Run: headless pygame with SDL's dummy video driver; simulated clock (each Clock.tick advances the game by its frame time, no real sleeping); random seed 0; keys injected as events and as key.get_pressed() state; no mouse input.
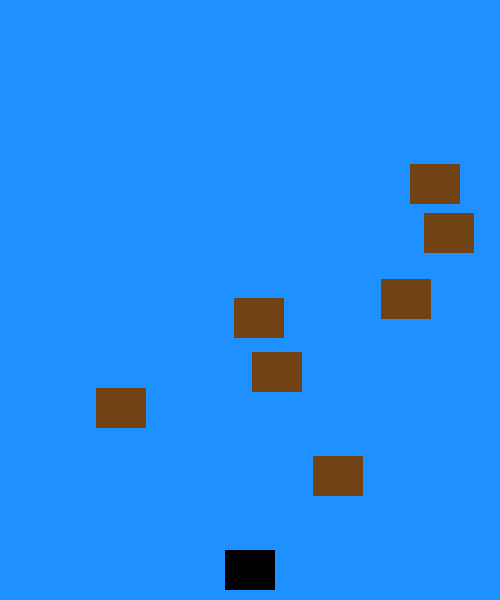
Frame 1 of 4 · flips 1–60 · no input
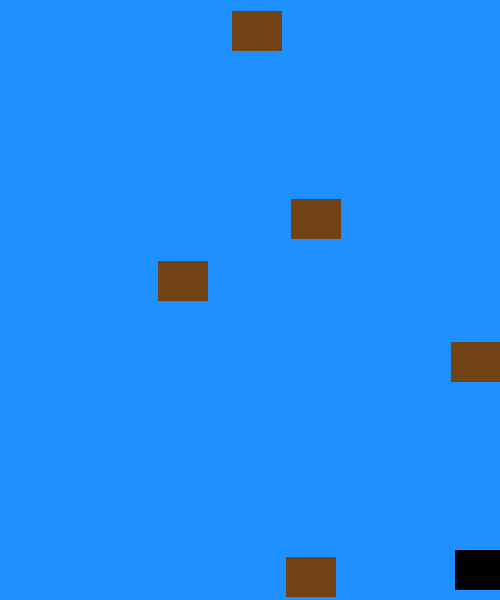
Frame 2 of 4 · flips 61–180 · tapped SPACE, RETURN · held RIGHT (→), D
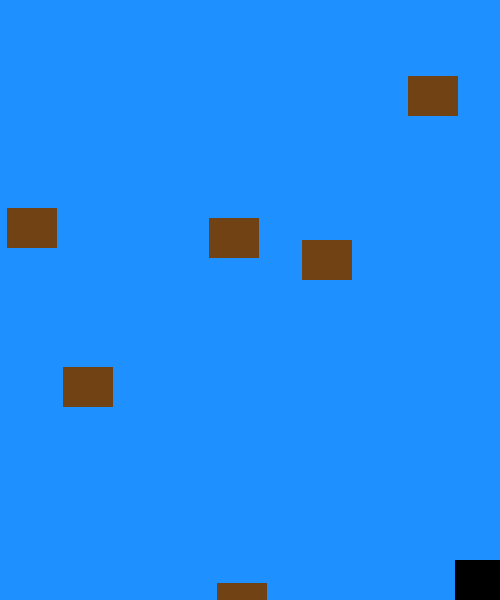
Frame 3 of 4 · flips 181–300 · held DOWN (↓), S
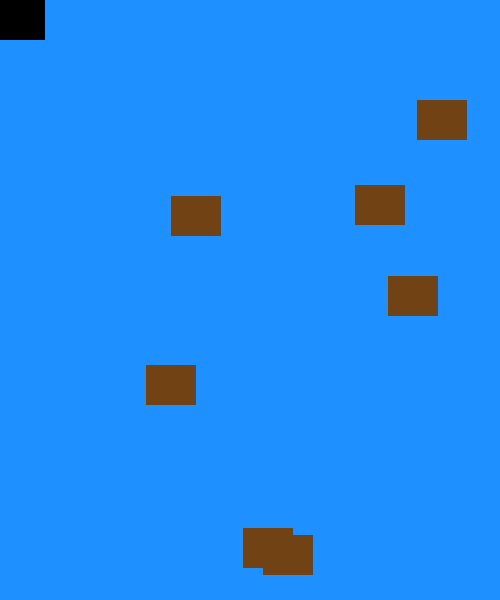
Frame 4 of 4 · flips 301–420 · held LEFT (←), A, UP (↑), W

The pygame program that drew these frames:

import pygame as pg
import random as rd
HEIGHT = 600
WIDTH = 500
SIZE = (WIDTH,HEIGHT)
BLACK = (0,0,0)
BROWN = (112,66,20)
GOLDEN = (255,215,0)
BACKGROUND = (30, 144, 255)
FPS = 60

pg.init()
screen = pg.display.set_mode(SIZE)
pg.display.set_caption("testing")
clock = pg.time.Clock()
all_sprite = pg.sprite.Group()
#class Battleship
class Battleship(pg.sprite.Sprite):
    def __init__(self):
        pg.sprite.Sprite.__init__(self)
        self.image = pg.Surface((50,40))
        self.image.fill(BLACK)
        self.rect = self.image.get_rect()
        self.rect.centerx = WIDTH/2
        self.rect.centery = HEIGHT - self.rect.height/2 - 10
        self.speedx = 10
        self.speedy = 10
    def update(self):
        key_pressed = pg.key.get_pressed()
        if key_pressed[pg.K_RIGHT] and self.rect.right < WIDTH:
            self.rect.x += self.speedx
        if key_pressed[pg.K_LEFT] and self.rect.left > 0:
            self.rect.x -= self.speedx
        if key_pressed[pg.K_UP] and self.rect.top > 0:
            self.rect.y -= self.speedy
        if key_pressed[pg.K_DOWN] and self.rect.bottom < HEIGHT:
            self.rect.y += self.speedy
    def shoot(self):
        bullet = Bullet(self.rect.centerx,self.rect.top)
        all_sprite.add(bullet)
#class bullet
class Bullet(pg.sprite.Sprite):
    def __init__(self,startx,starty):
        pg.sprite.Sprite.__init__(self)
        self.image = pg.Surface((8,15))
        self.image.fill(BLACK)
        self.rect = self.image.get_rect()
        self.speedy = -5
        self.rect.centerx = startx
        self.rect.bottom = starty+3
    def update(self):
        if self.rect.bottom < 0: 
            self.kill()
        self.rect.y += self.speedy
#class Meteorite    
class Meteorite(pg.sprite.Sprite):
    def __init__(self):
        pg.sprite.Sprite.__init__(self)
        self.image = pg.Surface((50,40))
        self.image.fill(BROWN)
        self.rect = self.image.get_rect()
        self.initializeParameter()
    def initializeParameter(self):
        self.rect = self.image.get_rect()
        self.rect.x = rd.randrange(0,WIDTH - self.rect.width)
        self.rect.y = rd.randrange(-100,-60)
        self.speedx = rd.randrange(-5,5)
        self.speedy = rd.randrange(4,10)

    def update(self):
        if self.rect.top > HEIGHT:
            self.initializeParameter()
        if self.rect.left <= 0 or self.rect.right > WIDTH:
            self.speedx *= -1
        self.rect.x += self.speedx
        self.rect.y += self.speedy



ship = Battleship()
all_sprite.add(ship)
for i in range(7):
    meteorite = Meteorite()
    all_sprite.add(meteorite)

running = True
while running:
    clock.tick(FPS)
    for event in pg.event.get():
        if event.type == pg.QUIT:
            running = False
        elif event.type == pg.KEYDOWN:
            if event.key == pg.K_SPACE:
                ship.shoot()
    
    all_sprite.update()
    screen.fill(BACKGROUND)
    all_sprite.draw(screen)
    pg.display.update()

pg.quit()
